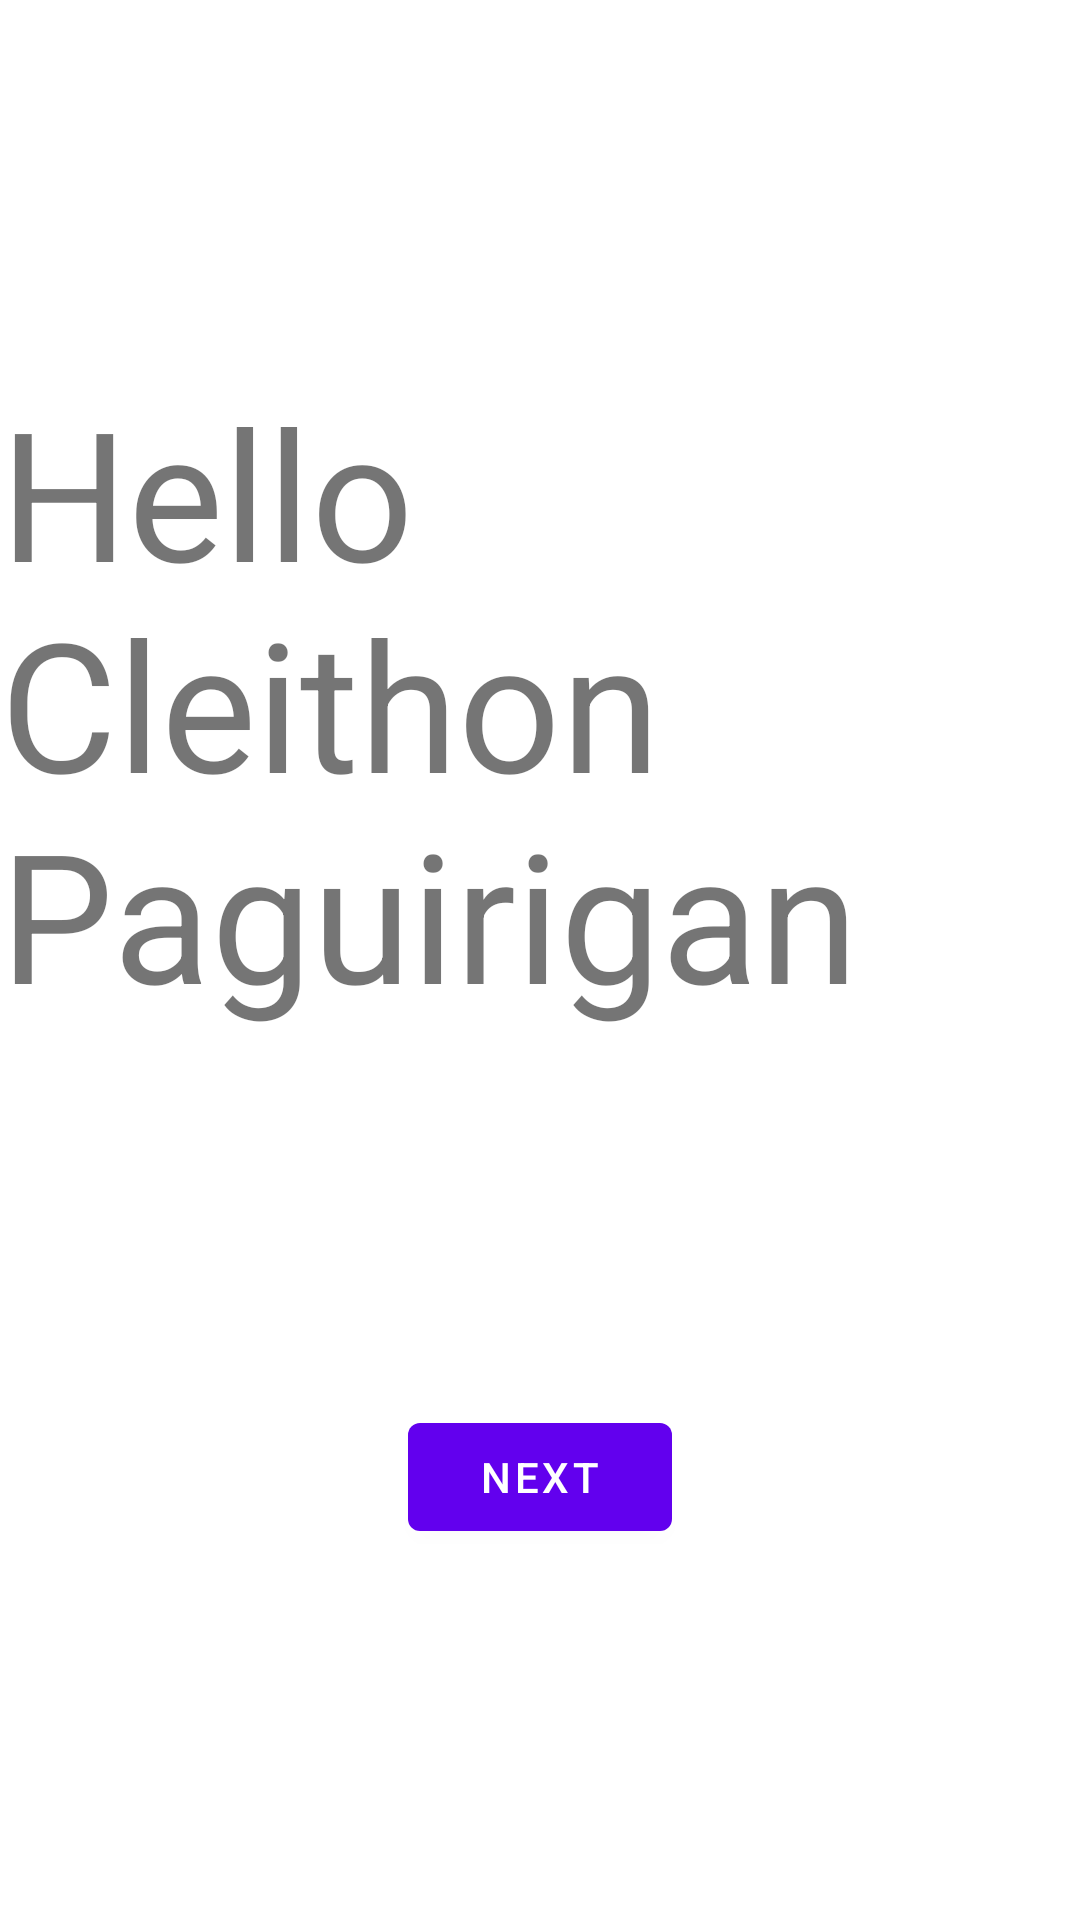

Here is an Android app screen rendered from its layout file. Give the layout XML and the strings, colors and styles it references.
<!-- AndroidManifest.xml: application theme Theme.LAB1WTab -->
<!-- res/layout/fragment_first.xml -->
<?xml version="1.0" encoding="utf-8"?>
<androidx.constraintlayout.widget.ConstraintLayout xmlns:android="http://schemas.android.com/apk/res/android"
    xmlns:app="http://schemas.android.com/apk/res-auto"
    xmlns:tools="http://schemas.android.com/tools"
    android:layout_width="match_parent"
    android:layout_height="match_parent"
    tools:context=".FirstFragment">

    <TextView
        android:id="@+id/textview_first"
        android:layout_width="wrap_content"
        android:layout_height="wrap_content"
        android:text="Hello Cleithon Paguirigan"
        android:textSize="60dp"
        app:layout_constraintBottom_toTopOf="@id/button_first"
        app:layout_constraintEnd_toEndOf="parent"
        app:layout_constraintStart_toStartOf="parent"
        app:layout_constraintTop_toTopOf="parent" />

    <Button
        android:id="@+id/button_first"
        android:layout_width="wrap_content"
        android:layout_height="wrap_content"
        android:text="@string/next"
        app:layout_constraintBottom_toBottomOf="parent"
        app:layout_constraintEnd_toEndOf="parent"
        app:layout_constraintStart_toStartOf="parent"
        app:layout_constraintTop_toBottomOf="@id/textview_first" />
</androidx.constraintlayout.widget.ConstraintLayout>
<!-- resources referenced by this layout -->
<resources>
  <string name="next">Next</string>
  <style name="Theme.LAB1WTab" parent="Theme.MaterialComponents.DayNight.DarkActionBar">
          
          <item name="colorPrimary">@color/purple_500</item>
          <item name="colorPrimaryVariant">@color/purple_700</item>
          <item name="colorOnPrimary">@color/white</item>
          
          <item name="colorSecondary">@color/teal_200</item>
          <item name="colorSecondaryVariant">@color/teal_700</item>
          <item name="colorOnSecondary">@color/black</item>
          
          <item name="android:statusBarColor" tools:targetApi="l">?attr/colorPrimaryVariant</item>
          
      </style>
  <!-- not gathered from this repository: default colours our renderer supplied (Android Studio template values) -->
  <color name="purple_500">#FF6200EE</color>
  <color name="purple_700">#FF3700B3</color>
  <color name="teal_200">#FF03DAC5</color>
  <color name="teal_700">#FF018786</color>
  <color name="black">#FF000000</color>
  <color name="white">#FFFFFFFF</color>
</resources>
